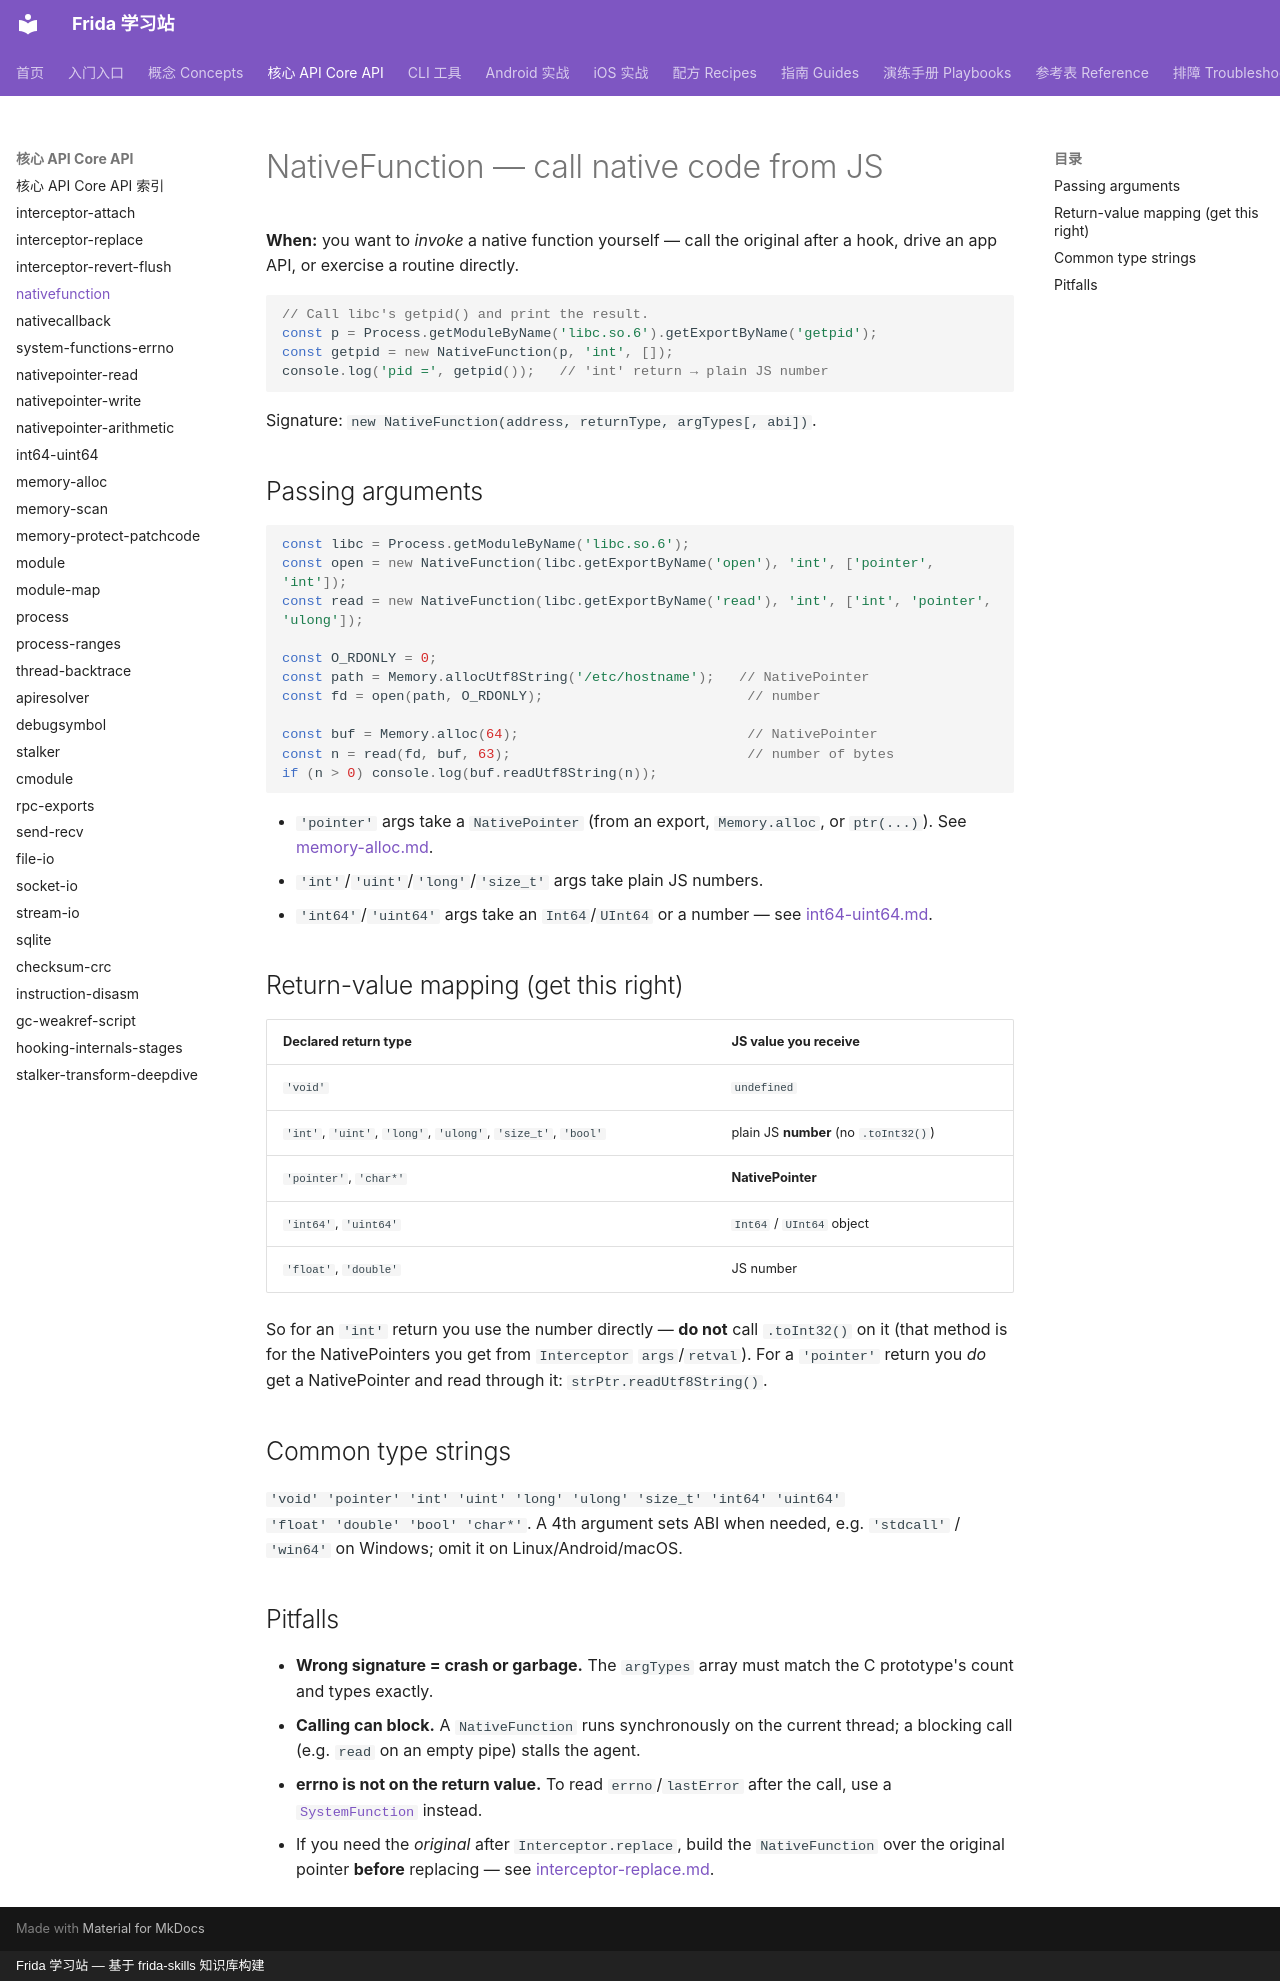

repository: android-security-engineer/frida-skills · page: references/core-api/nativefunction/index.html · generator: mkdocs · copyright: Frida 学习站 — 基于 frida-skills 知识库构建

---
name: nativefunction
description: Call native C functions from a Frida agent with new NativeFunction, covering type strings, argument marshalling, and return-value mapping to JS types (Frida 16/17).
---

# NativeFunction — call native code from JS

**When:** you want to *invoke* a native function yourself — call the original
after a hook, drive an app API, or exercise a routine directly.

```js
// Call libc's getpid() and print the result.
const p = Process.getModuleByName('libc.so.6').getExportByName('getpid');
const getpid = new NativeFunction(p, 'int', []);
console.log('pid =', getpid());   // 'int' return → plain JS number
```

Signature: `new NativeFunction(address, returnType, argTypes[, abi])`.

## Passing arguments

```js
const libc = Process.getModuleByName('libc.so.6');
const open = new NativeFunction(libc.getExportByName('open'), 'int', ['pointer', 'int']);
const read = new NativeFunction(libc.getExportByName('read'), 'int', ['int', 'pointer', 'ulong']);

const O_RDONLY = 0;
const path = Memory.allocUtf8String('/etc/hostname');   // NativePointer
const fd = open(path, O_RDONLY);                         // number

const buf = Memory.alloc(64);                            // NativePointer
const n = read(fd, buf, 63);                             // number of bytes
if (n > 0) console.log(buf.readUtf8String(n));
```

- `'pointer'` args take a `NativePointer` (from an export, `Memory.alloc`, or
  `ptr(...)`). See [memory-alloc.md](memory-alloc.md).
- `'int'`/`'uint'`/`'long'`/`'size_t'` args take plain JS numbers.
- `'int64'`/`'uint64'` args take an `Int64`/`UInt64` or a number — see
  [int64-uint64.md](int64-uint64.md).

## Return-value mapping (get this right)

| Declared return type | JS value you receive |
| --- | --- |
| `'void'` | `undefined` |
| `'int'`, `'uint'`, `'long'`, `'ulong'`, `'size_t'`, `'bool'` | plain JS **number** (no `.toInt32()`) |
| `'pointer'`, `'char*'` | **NativePointer** |
| `'int64'`, `'uint64'` | `Int64` / `UInt64` object |
| `'float'`, `'double'` | JS number |

So for an `'int'` return you use the number directly — **do not** call
`.toInt32()` on it (that method is for the NativePointers you get from
`Interceptor` `args`/`retval`). For a `'pointer'` return you *do* get a
NativePointer and read through it: `strPtr.readUtf8String()`.

## Common type strings

`'void' 'pointer' 'int' 'uint' 'long' 'ulong' 'size_t' 'int64' 'uint64'
'float' 'double' 'bool' 'char*'`. A 4th argument sets ABI when needed, e.g.
`'stdcall'` / `'win64'` on Windows; omit it on Linux/Android/macOS.

## Pitfalls

- **Wrong signature = crash or garbage.** The `argTypes` array must match the C
  prototype's count and types exactly.
- **Calling can block.** A `NativeFunction` runs synchronously on the current
  thread; a blocking call (e.g. `read` on an empty pipe) stalls the agent.
- **errno is not on the return value.** To read `errno`/`lastError` after the
  call, use a [`SystemFunction`](system-functions-errno.md) instead.
- If you need the *original* after `Interceptor.replace`, build the
  `NativeFunction` over the original pointer **before** replacing — see
  [interceptor-replace.md](interceptor-replace.md).
